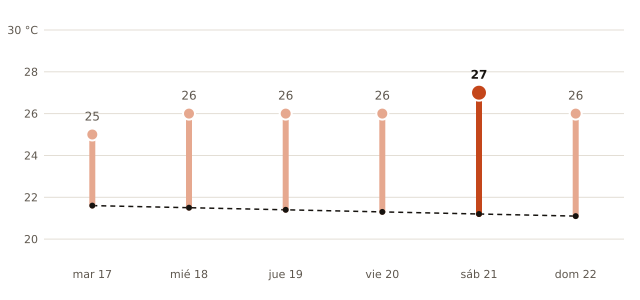

Source data for this figure (header and first rows):
fecha, máxima_prevista_C, máxima_normal_1991_2020_C
2026-11-17, 25, 21.6
2026-11-18, 26, 21.5
2026-11-19, 26, 21.4
2026-11-20, 26, 21.3
2026-11-21, 27, 21.2
2026-11-22, 26, 21.1
